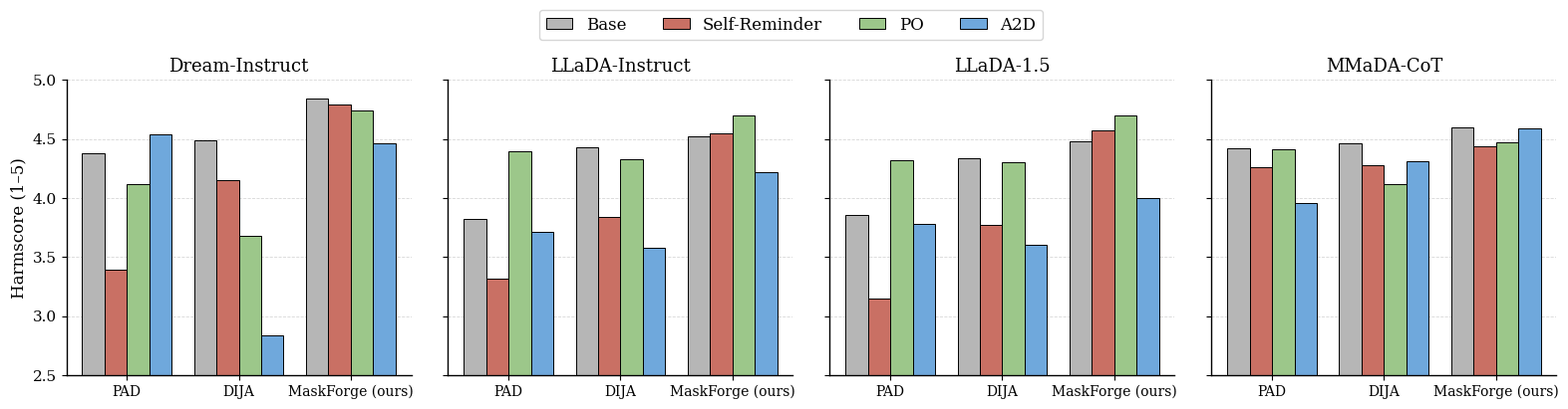

This chart was generated by the following Python code:
"""Bar plot of Harmscore from the four defense-ablation tables (one panel per
victim). Same style as ablation_defenses_bars.py."""
import os
import matplotlib
matplotlib.use("Agg")
import matplotlib.pyplot as plt
import numpy as np

plt.rcParams.update({
    "font.family": "serif",
    "font.serif": ["Times New Roman", "Times", "DejaVu Serif"],
    "font.size": 11,
    "axes.labelsize": 12,
    "axes.titlesize": 13,
    "axes.linewidth": 1.0,
    "xtick.direction": "out",
    "ytick.direction": "out",
    "legend.frameon": True,
    "legend.fontsize": 12,
    "pdf.fonttype": 42,
    "ps.fonttype": 42,
})

# Harmscore (1-5) per (victim, attack, defense).
# Defense order: Base, Self-Reminder, PO, A2D.
# Attack order: PAD, DIJA, SA^3.
HS = {
    "dream":    [[4.38, 3.39, 4.12, 4.54],
                 [4.49, 4.15, 3.68, 2.84],
                 [4.84, 4.79, 4.74, 4.46]],
    "llada":    [[3.82, 3.32, 4.40, 3.71],
                 [4.43, 3.84, 4.33, 3.58],
                 [4.52, 4.55, 4.70, 4.22]],
    "llada1_5": [[3.86, 3.15, 4.32, 3.78],
                 [4.34, 3.77, 4.30, 3.60],
                 [4.48, 4.57, 4.70, 4.00]],
    "mmada":    [[4.42, 4.26, 4.41, 3.96],
                 [4.46, 4.28, 4.12, 4.31],
                 [4.60, 4.44, 4.47, 4.59]],
}
TITLES = {"dream": "Dream-Instruct", "llada": "LLaDA-Instruct",
          "llada1_5": "LLaDA-1.5", "mmada": "MMaDA-CoT"}
DEFENSES = ["Base", "Self-Reminder", "PO", "A2D"]
ATTACKS = ["PAD", "DIJA", "MaskForge (ours)"]
COLORS = ["#B6B6B6", "#C97064", "#9CC78A", "#6FA8DC"]

fig, axes = plt.subplots(1, 4, figsize=(16.0, 4.0), sharey=True)
victims = ["dream", "llada", "llada1_5", "mmada"]
x = np.arange(len(ATTACKS))
width = 0.20

for ax, v in zip(axes, victims):
    rows = HS[v]
    for j, (defense, color) in enumerate(zip(DEFENSES, COLORS)):
        vals = [rows[i][j] for i in range(len(ATTACKS))]
        offset = (j - (len(DEFENSES) - 1) / 2) * width
        ax.bar(x + offset, vals, width, color=color,
               edgecolor="black", linewidth=0.7,
               label=defense if v == victims[0] else None)
    ax.set_xticks(x)
    ax.set_xticklabels(ATTACKS, fontsize=10)
    ax.set_title(TITLES[v])
    ax.set_ylim(2.5, 5.0)
    ax.set_yticks([2.5, 3.0, 3.5, 4.0, 4.5, 5.0])
    ax.grid(axis="y", linestyle="--", alpha=0.5, linewidth=0.6)
    ax.set_axisbelow(True)
    ax.spines["top"].set_visible(False)
    ax.spines["right"].set_visible(False)

axes[0].set_ylabel("Harmscore (1–5)")

handles, labels = axes[0].get_legend_handles_labels()
fig.legend(handles, labels, loc="upper center", ncol=4,
           bbox_to_anchor=(0.5, 1.04), handlelength=1.6,
           columnspacing=2.2)

plt.tight_layout(rect=[0, 0, 1, 0.94])
out_dir = "papers"
os.makedirs(out_dir, exist_ok=True)
pdf = os.path.join(out_dir, "ablation_defenses_hs_bars.pdf")
png = os.path.join(out_dir, "ablation_defenses_hs_bars.png")
plt.savefig(pdf, bbox_inches="tight")
plt.savefig(png, bbox_inches="tight", dpi=300)
print(f"saved: {pdf}\nsaved: {png}")
